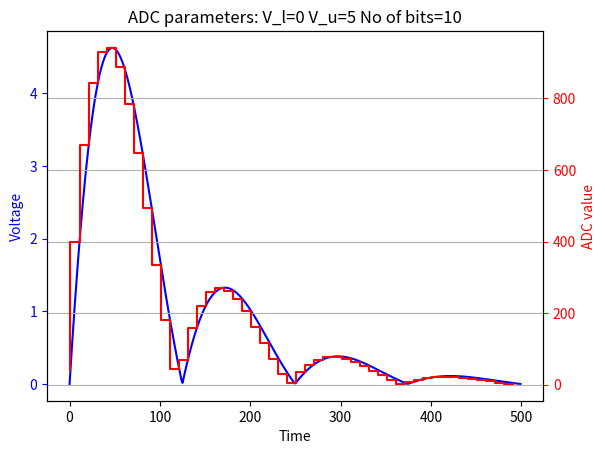

Generate this figure with matplotlib:
import numpy as np
import matplotlib.pyplot as plt
from math import floor
class Adc(object):
    """This class simulates function of the ADC

    """
    no_of_bits=4
    lower_ref_voltage=0
    upper_ref_voltage=5
    sampling_rate=10
    def __init__(self,no_of_bits=4):
        self.no_of_bits=no_of_bits
    def get_config(self):
        print('Number of bits {} Lower Ref {} Upper Ref {}'.format(self.no_of_bits,self.lower_ref_voltage,self.upper_ref_voltage))
        return [self.no_of_bits,self.lower_ref_voltage,self.upper_ref_voltage] 
    def get_adc_val(self,val):
        val=np.clip(val,self.lower_ref_voltage,self.upper_ref_voltage)
        adc_val= np.floor(val*(2**self.no_of_bits-1)/(self.upper_ref_voltage-self.lower_ref_voltage))
        return adc_val

class Visualize_adc(object):
    adc=Adc()   
    def __init__(self,adc=Adc()):
        self.adc=adc
    def plot(self,ang,dig,adc=adc):
        t=range(0,len(ang))
        fig, ax1 = plt.subplots()
        ax1.set_ylabel('Voltage',color='b')
        ax1.tick_params('y',colors='b')
        ax1.plot(t,ang,'-b',zorder=10)
        ax1.set_xlabel('Time')

        ax2 = ax1.twinx()
        ax2.step(t[1::10],dig[1::10],'r',zorder=10)
        ax2.set_ylabel('ADC value',color='r')
        ax2.tick_params('y',colors='r')
        ax2.grid(True, zorder=5)
        plt.title("ADC parameters: V_l={} V_u={} No of bits={}".format(self.adc.lower_ref_voltage,self.adc.upper_ref_voltage,self.adc.no_of_bits));
        plt.show()
        
class System(object):
    """This class create signals and do the AD conversion using ADC class
    """
    analog_signal=0;
    digital_signal=0;
    analog_sampling_rate=500
    adc=Adc()
    def __init__(self,analog_sampling_rate=analog_sampling_rate,adc=adc):
        self.analog_sampling_rate=analog_sampling_rate
        self.adc=adc
    def get_signal():
        return np.arange(0,5,.1)

a=Adc(10)
s=System(500,a)

x = np.linspace(0, 1, s.analog_sampling_rate)
x = np.abs(np.sin(4*np.pi*x)*np.exp(-5*x))*8
y = a.get_adc_val(x);

v=Visualize_adc(a);
v.plot(x,y,a)    
